Run: headless pygame with SDL's dummy video driver; simulated clock (each Clock.tick advances the game by its frame time, no real sleeping); random seed 0; keys injected as events and as key.get_pressed() state; mouse plan: one left click at the window centre at the start of phase 2, then a move to the lower-right quarter at the start of phase 3.
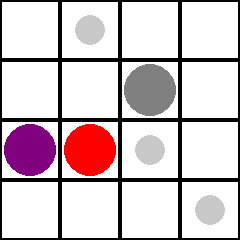
Frame 1 of 4 · flips 1–60 · no input
Frame 2 of 4 · flips 61–180 · clicked the window centre · tapped SPACE, RETURN · held RIGHT (→), D · screen unchanged from frame 1, image omitted
Frame 3 of 4 · flips 181–300 · moved the mouse to the lower-right quarter · held DOWN (↓), S · screen unchanged from frame 2, image omitted
Frame 4 of 4 · flips 301–420 · held LEFT (←), A, UP (↑), W · screen unchanged from frame 3, image omitted

The pygame program that drew these frames:

import pygame
import sys
from collections import deque
from heapq import heappop, heappush

CELL_SIZE = 60
MARGIN = 2
BOARD_SIZE = 4
SCREEN_SIZE = (CELL_SIZE * BOARD_SIZE, CELL_SIZE * BOARD_SIZE)

WHITE = (255, 255, 255)
BLACK = (0, 0, 0)
GRAY_COLOR = (128, 128, 128)
PURPLE_COLOR = (128, 0, 128)
RED_COLOR = (255, 0, 0)

DIRECTIONS = {
    'UP': (0, -1),
    'DOWN': (0, 1),
    'LEFT': (-1, 0),
    'RIGHT': (1, 0)
}

GRAY = 'gray'
PURPLE = 'purple'
RED = 'red'


class Piece:
    def __init__(self, piece_type, position, fixed=False):
        self.piece_type = piece_type
        self.position = position
        self.fixed = fixed
        self.color = self.get_color()

    def get_color(self):
        if self.piece_type == GRAY:
            return GRAY_COLOR
        elif self.piece_type == PURPLE:
            return PURPLE_COLOR
        elif self.piece_type == RED:
            return RED_COLOR
        return WHITE

    def is_movable(self):
        return not self.fixed and self.piece_type in [PURPLE, RED]


class Board:
    def __init__(self, size):
        self.size = size
        self.grid = [[None for _ in range(size)] for _ in range(size)]
        self.voids = []

    def add_piece(self, piece):
        x, y = piece.position
        self.grid[y][x] = piece

    def move_piece(self, piece, direction):
        if not piece.is_movable() or direction not in DIRECTIONS:
            return False

        dx, dy = DIRECTIONS[direction]
        new_x = piece.position[0] + dx
        new_y = piece.position[1] + dy

        if 0 <= new_x < self.size and 0 <= new_y < self.size and self.grid[new_y][new_x] is None:
            self.grid[piece.position[1]][piece.position[0]] = None
            piece.position = (new_x, new_y)
            self.grid[new_y][new_x] = piece

            if piece.piece_type == PURPLE:
                self.handle_repulsion(new_x, new_y)
            elif piece.piece_type == RED:
                self.handle_attraction(new_x, new_y)

            return True
        return False

    def handle_repulsion(self, x, y):

        for col in range(self.size):
            target_piece = self.grid[y][col]
            if target_piece and target_piece.piece_type == GRAY:
                if col < x:
                    target_col = 0
                    while target_col <x and self.grid[y][target_col] is not None:
                        target_col += 1
                else:
                    target_col = self.size - 1
                    while target_col >= x and self.grid[y][target_col - 2] is not None:
                        target_col -= 1

                if (target_col != col) and (self.grid[y][target_col] is None):
                    self.grid[y][col] = None
                    target_piece.position = (target_col, y)
                    self.grid[y][target_col] = target_piece

        for row in range(self.size):
            target_piece = self.grid[row][x]
            if target_piece and target_piece.piece_type == GRAY:
                if row < y:  # Gray piece is above the purple piece
                    # Move it to the farthest up position
                    target_row = 0
                    while target_row < y and self.grid[target_row][x] is not None:
                        target_row += 1
                else:
                    target_row = self.size - 1
                    while target_row > y and self.grid[target_row - 2][x] is not None:
                        target_row -= 1

                if (target_row != row) and (self.grid[target_row][x] is None):
                    self.grid[row][x] = None  # Clear original position
                    target_piece.position = (x, target_row)
                    self.grid[target_row][x] = target_piece

        self.grid[y][x] = Piece(PURPLE, (x, y))

    def handle_attraction(self, x, y):

        for col in range(self.size):
            target_piece = self.grid[y][col]
            if target_piece and target_piece.piece_type == GRAY:
                if col < x:  # On the left side of the red piece
                    target_col = x - 1
                    while target_col > col and self.grid[y][target_col] is None:
                        target_col -= 1
                    target_col += 1
                else:
                    target_col = x + 1
                    while target_col < col and self.grid[y][target_col] is None:
                        target_col += 1
                    target_col -= 1

                if target_col != col and self.grid[y][target_col] is None:
                    self.grid[y][col] = None
                    target_piece.position = (target_col, y)
                    self.grid[y][target_col] = target_piece

        for row in range(self.size):
            target_piece = self.grid[row][x]
            if target_piece and target_piece.piece_type == GRAY:
                if row < y:
                    target_row = y - 1
                    while target_row > row and self.grid[target_row][x] is None:
                        target_row -= 1
                    target_row += 1
                else:
                    target_row = y + 1
                    while target_row < row and self.grid[target_row][x] is None:
                        target_row += 1
                    target_row -= 1

                if target_row != row and self.grid[target_row][x] is None:
                    self.grid[row][x] = None
                    target_piece.position = (x, target_row)
                    self.grid[target_row][x] = target_piece

    def is_solved(self):
        filled_voids = sum(
            1 for x, y in self.voids if self.grid[y][x] and self.grid[y][x].piece_type in [GRAY, RED, PURPLE]
        )
        return filled_voids == 3

    def get_piece_positions(self):
        positions = {}
        for y in range(self.size):
            for x in range(self.size):
                piece = self.grid[y][x]
                if piece:
                    positions[(x, y)] = piece.piece_type
        return positions

    def clone(self):
        new_board = Board(self.size)
        new_board.voids = self.voids
        for y in range(self.size):
            for x in range(self.size):
                piece = self.grid[y][x]
                if piece:
                    new_piece = Piece(piece.piece_type, piece.position, piece.fixed)
                    new_board.add_piece(new_piece)
        return new_board

def get_cell(pos):
    x, y = pos
    return x // CELL_SIZE, y // CELL_SIZE


def determine_direction(old_pos, new_pos):
    ox, oy = old_pos
    nx, ny = new_pos
    if nx > ox:
        return 'RIGHT'
    elif nx < ox:
        return 'LEFT'
    elif ny > oy:
        return 'DOWN'
    elif ny < oy:
        return 'UP'
    return None


def draw_board(screen, board):
    for y in range(board.size):
        for x in range(board.size):
            rect = pygame.Rect(x * CELL_SIZE, y * CELL_SIZE, CELL_SIZE, CELL_SIZE)
            pygame.draw.rect(screen, WHITE, rect)
            pygame.draw.rect(screen, BLACK, rect, MARGIN)

            piece = board.grid[y][x]
            if piece:
                pygame.draw.circle(screen, piece.color, rect.center, CELL_SIZE // 2 - MARGIN * 2)

            if (x, y) in board.voids:
                pygame.draw.circle(screen, (200, 200, 200), rect.center, CELL_SIZE // 4)

def bfs_solve(board):
    queue = deque([(board, [])])
    visited = set()

    initial_positions = tuple(board.get_piece_positions().items())
    visited.add(initial_positions)

    while queue:
        current_board, path = queue.popleft()

        if current_board.is_solved():
            return path

        for piece_type, pos in current_board.get_piece_positions().items():
            for direction in DIRECTIONS:
                new_board = current_board.clone()
                piece = new_board.grid[pos[1]][pos[0]]

                if new_board.move_piece(piece, direction):
                    new_positions = tuple(new_board.get_piece_positions().items())

                    if new_positions not in visited:
                        visited.add(new_positions)
                        queue.append((new_board, path + [(piece_type, direction)]))

    return None


def ucs_solve(board):
    priority_queue = []
    initial_state = tuple(sorted(board.get_piece_positions().items()))
    heappush(priority_queue, (0, initial_state, [], board))

    visited = set()
    visited.add(initial_state)

    while priority_queue:
        current_cost, current_state, path, current_board = heappop(priority_queue)

        if current_board.is_solved():
            return path

        for pos, piece_type in current_board.get_piece_positions().items():
            for direction in DIRECTIONS:
                new_board = current_board.clone()
                piece = new_board.grid[pos[1]][pos[0]]

                if new_board.move_piece(piece, direction):
                    if piece.piece_type == PURPLE:
                        new_board.handle_repulsion(*piece.position)
                    elif piece.piece_type == RED:
                        new_board.handle_attraction(*piece.position)

                    new_state = tuple(sorted(new_board.get_piece_positions().items()))

                    if new_state not in visited:
                        visited.add(new_state)
                        heappush(priority_queue,
                                 (current_cost + 1, new_state, path + [(piece_type, direction)], new_board))

    return None

def dfs_solve(board):
    stack = [(board, [])]
    visited = set()

    initial_positions = tuple(board.get_piece_positions().items())
    visited.add(initial_positions)

    while stack:
        current_board, path = stack.pop()

        if current_board.is_solved():
            return path

        for piece_type, pos in current_board.get_piece_positions().items():
            for direction in DIRECTIONS:
                new_board = current_board.clone()
                piece = new_board.grid[pos[1]][pos[0]]

                if new_board.move_piece(piece, direction):
                    new_positions = tuple(new_board.get_piece_positions().items())

                    if new_positions not in visited:
                        visited.add(new_positions)
                        stack.append((new_board, path + [(piece_type, direction)]))

    return None

def main():
    pygame.init()
    screen = pygame.display.set_mode(SCREEN_SIZE)
    pygame.display.set_caption("Logic Magnets")

    board = Board(BOARD_SIZE)
    board.add_piece(Piece(GRAY, (2, 1), fixed=True))
    board.add_piece(Piece(PURPLE, (0, 2)))
    board.add_piece(Piece(RED, (1, 2)))
    board.voids = [(1, 0), (2, 2), (3, 3)]

    # bfs_solution = bfs_solve(board)
    # if bfs_solution:
    #     print("BFS Solution found:")
    #     for move in bfs_solution:
    #         print(f"Move {move[0]} piece {move[1]}")
    # else:
    #     print("No solution found with BFS.")
    #
    # dfs_solution = dfs_solve(board)
    # if dfs_solution:
    #     print("\nDFS Solution found:")
    #     for move in dfs_solution:
    #         print(f"Move {move[0]} piece {move[1]}")
    # else:
    #     print("No solution found with DFS.")

    ucs_solution = ucs_solve(board)
    if ucs_solution:
        print("\nUCS Solution found:")
        for move in ucs_solution:
            print(f"Move {move[0]} piece {move[1]}")
    else:
        print("No solution found with UCS.")

    running = True
    selected_piece = None

    while running:
        for event in pygame.event.get():
            if event.type == pygame.QUIT:
                running = False

            elif event.type == pygame.MOUSEBUTTONDOWN:
                cell_x, cell_y = get_cell(pygame.mouse.get_pos())
                if 0 <= cell_x < BOARD_SIZE and 0 <= cell_y < BOARD_SIZE:
                    selected_piece = board.grid[cell_y][cell_x]

            elif event.type == pygame.MOUSEBUTTONUP:
                if selected_piece:
                    new_cell_x, new_cell_y = get_cell(pygame.mouse.get_pos())
                    direction = determine_direction(selected_piece.position, (new_cell_x, new_cell_y))
                    if direction:
                        moved = board.move_piece(selected_piece, direction)
                        if moved and board.is_solved():
                            print("Puzzle Solved!")
                            running = False
                    selected_piece = None

        screen.fill(BLACK)
        draw_board(screen, board)
        pygame.display.flip()

    pygame.quit()
    sys.exit()


if __name__ == "__main__":
    main()
